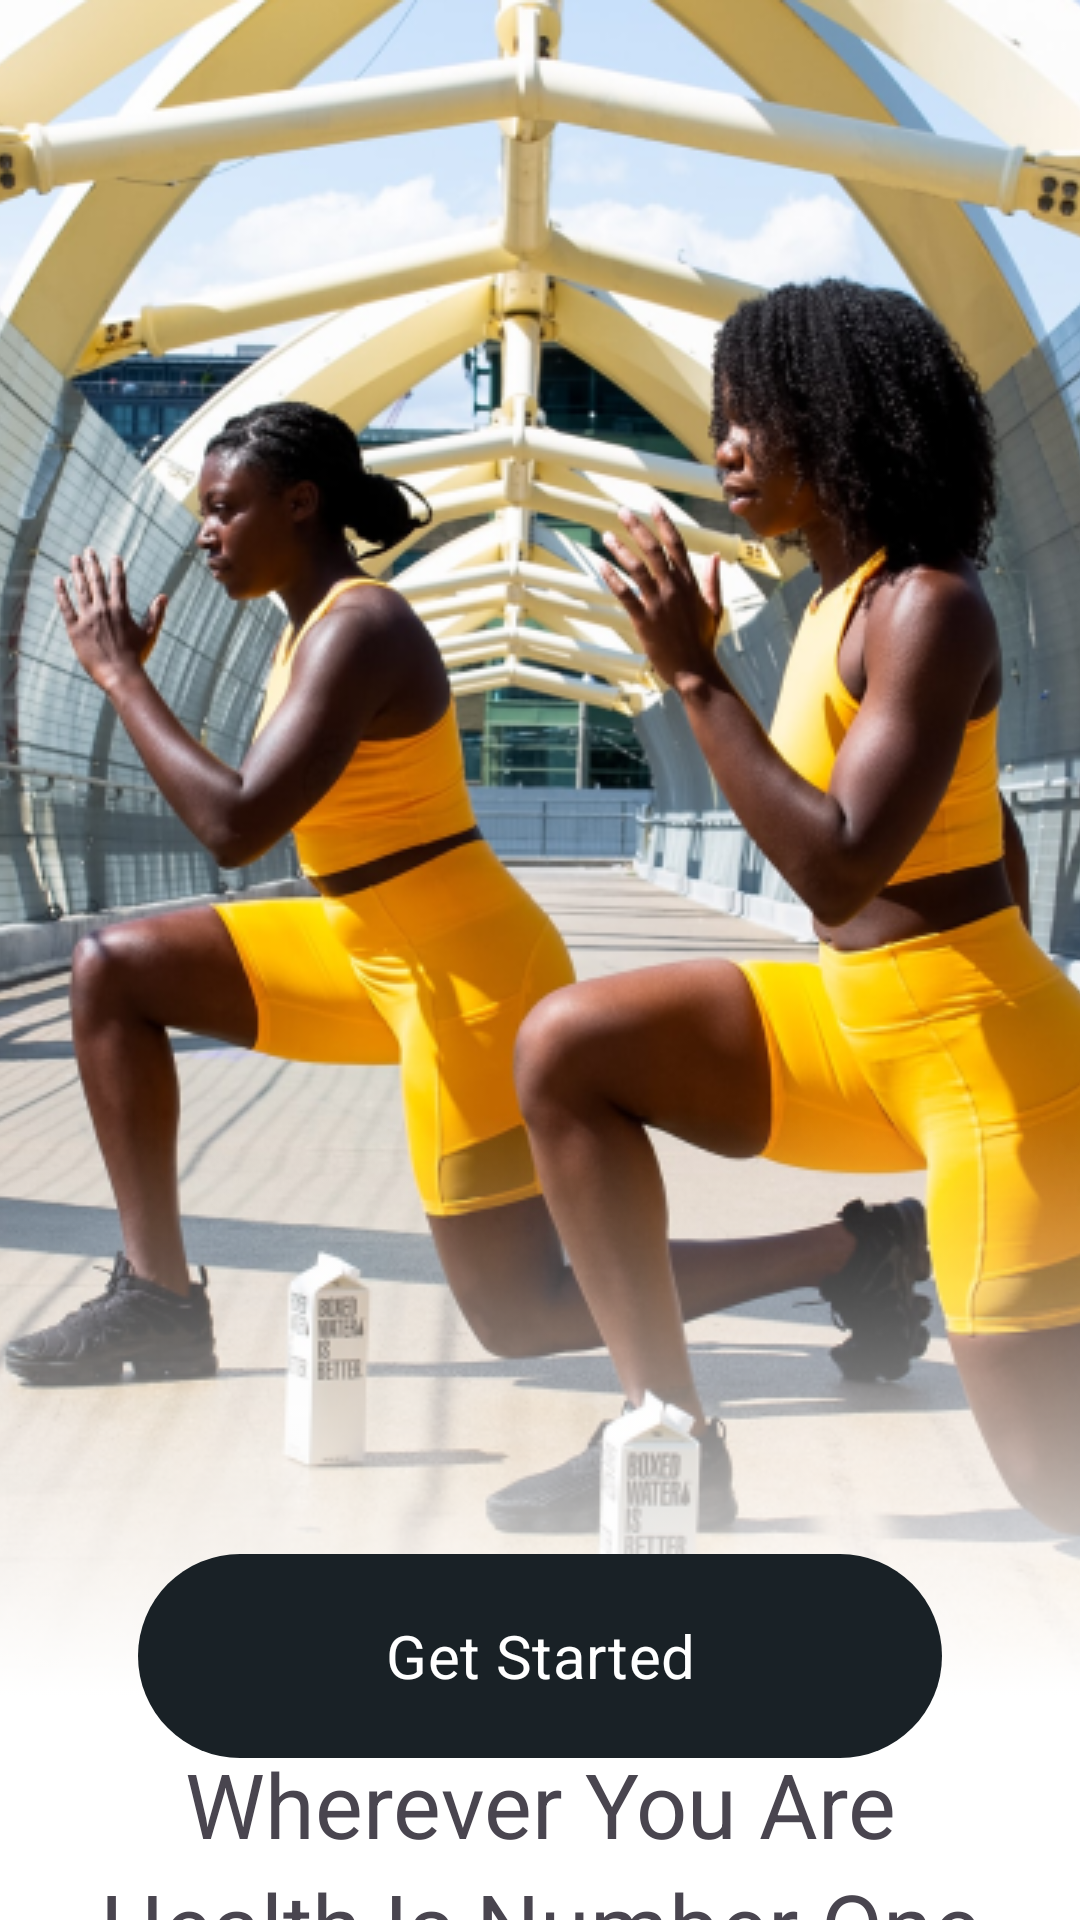

Write the Android layout XML for this screen, with the resource values it uses.
<!-- AndroidManifest.xml: application theme Theme.ApplicationMobile -->
<!-- res/layout/activity_welcome.xml -->
<androidx.constraintlayout.widget.ConstraintLayout
    xmlns:android="http://schemas.android.com/apk/res/android"
    xmlns:app="http://schemas.android.com/apk/res-auto"
    android:layout_width="match_parent"
    android:layout_height="match_parent"
    android:background="@color/white">

    
    <FrameLayout
        android:id="@+id/imageContainer"
        android:layout_width="0dp"
        android:layout_height="wrap_content"
        app:layout_constraintTop_toTopOf="parent"
        app:layout_constraintStart_toStartOf="parent"
        app:layout_constraintEnd_toEndOf="parent">

        <ImageView
            android:id="@+id/topImage"
            android:layout_width="match_parent"
            android:layout_height="match_parent"
            android:scaleType="centerCrop"
            android:src="@drawable/welcome_img" />

        <ImageView
            android:id="@+id/fadeImage"
            android:layout_width="match_parent"
            android:layout_height="wrap_content"
            android:scaleType="fitXY"
            android:layout_gravity="bottom"
            android:src="@drawable/welcome_fade" />
    </FrameLayout>

    
    <TextView
        android:id="@+id/line1"
        android:layout_width="wrap_content"
        android:layout_height="wrap_content"
        android:text="Wherever You Are"
        android:textSize="30sp"
        app:fontFamily="@font/lato_black"
        android:textAlignment="center"
        app:layout_constraintTop_toBottomOf="@id/imageContainer"
        app:layout_constraintStart_toStartOf="parent"
        app:layout_constraintEnd_toEndOf="parent"
        android:layout_marginTop="16dp"/>

    
    <FrameLayout
        android:id="@+id/line2Container"
        android:layout_width="wrap_content"
        android:layout_height="wrap_content"
        app:layout_constraintTop_toBottomOf="@id/line1"
        app:layout_constraintStart_toStartOf="parent"
        app:layout_constraintEnd_toEndOf="parent"
        >

        <ImageView
            android:id="@+id/shape"
            android:layout_width="95dp"
            android:layout_height="20dp"
            android:layout_gravity="center_vertical"
            android:src="@drawable/shape"
            android:translationY="10dp" />

        <TextView
            android:id="@+id/line2"
            android:layout_width="wrap_content"
            android:layout_height="wrap_content"
            android:text="Health Is Number One"
            android:textSize="30sp"
            app:fontFamily="@font/lato_black"
            android:textAlignment="center"/>
    </FrameLayout>

    
    <TextView
        android:id="@+id/subtitle"
        android:layout_width="wrap_content"
        android:layout_height="wrap_content"
        android:text="There is no instant way to a healthy life"
        android:textSize="15sp"
        android:alpha="0.5"
        android:textAlignment="center"
        app:layout_constraintTop_toBottomOf="@id/line2Container"
        app:layout_constraintStart_toStartOf="parent"
        app:layout_constraintEnd_toEndOf="parent"
        android:layout_marginTop="20dp"/>


    <com.google.android.material.button.MaterialButton
        android:id="@+id/btnContinue"
        android:layout_width="268dp"
        android:layout_height="76dp"
        android:text="Get Started"
        android:textSize="20sp"
        app:fontFamily="@font/lato_bold"
        app:backgroundTint="@color/primaryColor"
        android:textColor="@android:color/white"
        app:layout_constraintBottom_toBottomOf="parent"
        app:layout_constraintStart_toStartOf="parent"
        app:layout_constraintEnd_toEndOf="parent"
        android:layout_marginBottom="50dp"/>

</androidx.constraintlayout.widget.ConstraintLayout>
<!-- resources referenced by this layout -->
<resources>
  <color name="primaryColor">#192126</color>
  <color name="white">#FFFFFFFF</color>
  <!-- drawable shape: png bitmap (drawable, 164 bytes) -->
  <!-- drawable welcome_fade: png bitmap (drawable, 17589 bytes) -->
  <!-- drawable welcome_img: png bitmap (drawable, 396371 bytes) -->
  <style name="Theme.ApplicationMobile" parent="Theme.Material3.DayNight.NoActionBar">
          
          <item name="android:windowSplashScreenBackground">@color/white</item>
          <item name="android:windowSplashScreenAnimatedIcon">@drawable/logo_app</item>
          <item name="android:windowSplashScreenIconBackgroundColor">@color/white</item>
          <item name="android:windowSplashScreenAnimationDuration">1000</item>
  
          <item name="materialThemeOverlay">@style/LatoOverlay</item>
      </style>
  <!-- drawable logo_app: png bitmap (drawable, 9324 bytes) -->
  <style name="LatoOverlay">
          <item name="fontFamily">@font/lato_regular</item>
          <item name="android:textColor">@color/primaryColor</item>
      </style>
</resources>
